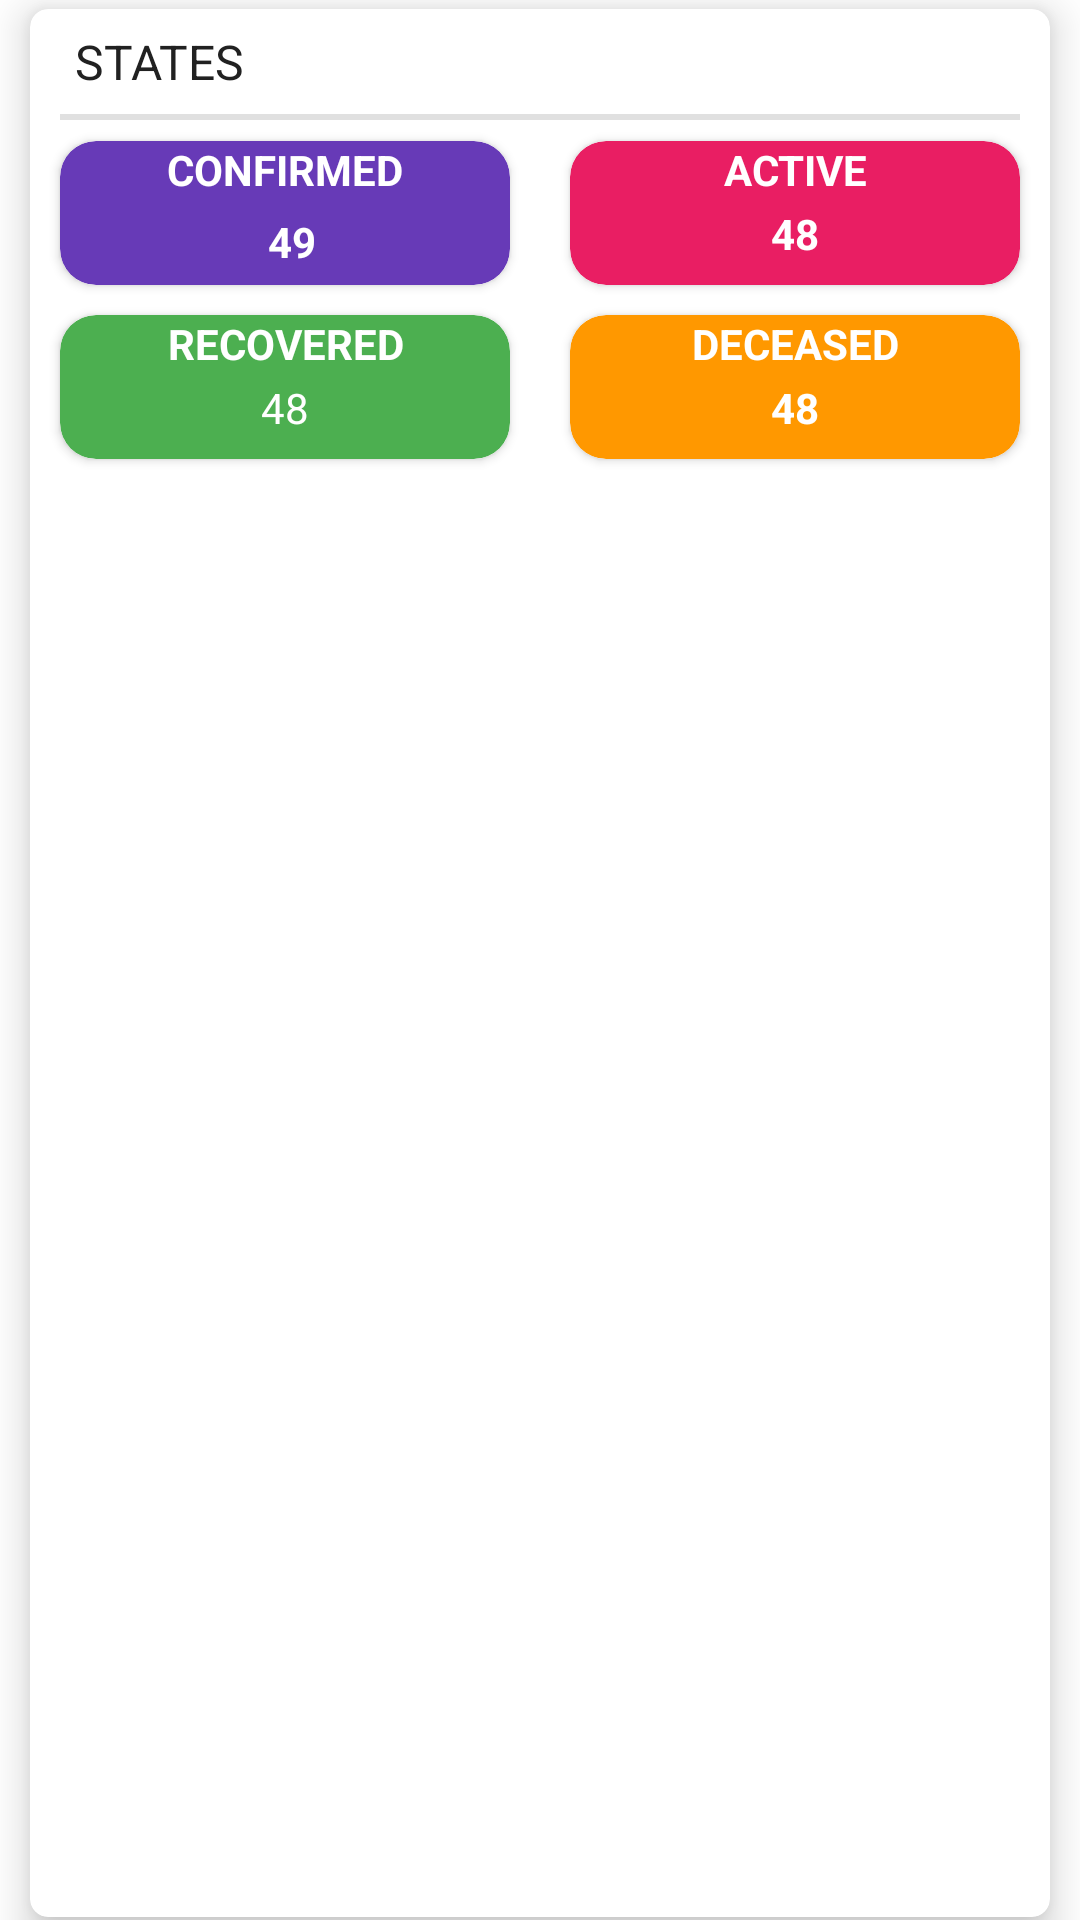

Android layout source for this screen:
<!-- AndroidManifest.xml: application theme AppTheme -->
<!-- res/layout/info_item.xml -->
<?xml version="1.0" encoding="utf-8"?>
<LinearLayout xmlns:android="http://schemas.android.com/apk/res/android"
    xmlns:app="http://schemas.android.com/apk/res-auto"
    xmlns:tools="http://schemas.android.com/tools"
    android:id="@+id/info_card"
    android:layout_width="match_parent"
    android:layout_height="wrap_content"
    android:background="@color/white"
    android:orientation="vertical">

    <androidx.cardview.widget.CardView

        android:layout_width="match_parent"
        android:layout_height="match_parent"
        android:layout_marginStart="10dp"
        android:layout_marginTop="3dp"
        android:layout_marginEnd="10dp"
        android:layout_marginBottom="1dp"
        app:cardBackgroundColor="@color/white"
        app:cardCornerRadius="6dp"
        app:cardElevation="8dp">


        <LinearLayout
            android:layout_width="match_parent"
            android:layout_height="wrap_content"
            android:orientation="vertical">

            <TextView
                android:id="@+id/state_name"
                android:layout_width="match_parent"
                android:layout_height="35dp"
                android:gravity="center_vertical"
                android:padding="4dp"
                android:paddingStart="15dp"
                android:paddingEnd="4dp"
                android:text="@string/state_name"
                android:textAllCaps="true"
                android:textColor="@color/text_dark"
                android:textSize="16sp"
                app:layout_constraintTop_toTopOf="parent"
                tools:layout_editor_absoluteX="0dp" />


            <LinearLayout
                android:id="@+id/expandable_view"
                android:layout_width="match_parent"
                android:layout_height="120dp"

                android:orientation="vertical"
                app:layout_constraintTop_toBottomOf="@+id/state_name">

                <View
                    android:layout_width="match_parent"
                    android:layout_height="2dp"
                    android:layout_marginStart="10dp"
                    android:layout_marginEnd="10dp"
                    android:background="#E0E0E0" />

                <LinearLayout
                    android:layout_width="match_parent"
                    android:layout_height="wrap_content"
                    android:layout_marginTop="2dp"
                    android:orientation="horizontal"
                    android:weightSum="1">

                    <androidx.cardview.widget.CardView
                        android:layout_width="0dp"
                        android:layout_height="wrap_content"
                        android:layout_marginStart="10dp"
                        android:layout_marginTop="5dp"
                        android:layout_marginEnd="10dp"
                        android:layout_marginBottom="5dp"
                        android:layout_weight=".5"
                        android:backgroundTintMode="multiply"
                        app:cardBackgroundColor="@color/white"
                        app:cardCornerRadius="12dp">

                        <include
                            android:id="@+id/l1"
                            layout="@layout/inner_layout" />

                    </androidx.cardview.widget.CardView>


                    <androidx.cardview.widget.CardView
                        android:layout_width="0dp"
                        android:layout_height="wrap_content"
                        android:layout_marginStart="10dp"
                        android:layout_marginTop="5dp"
                        android:layout_marginEnd="10dp"
                        android:layout_marginBottom="5dp"
                        android:layout_weight=".5"
                        app:cardCornerRadius="12dp">

                        <include
                            android:id="@+id/l2"
                            layout="@layout/inner_layout_2" />

                    </androidx.cardview.widget.CardView>

                </LinearLayout>

                <LinearLayout
                    android:layout_width="match_parent"
                    android:layout_height="wrap_content"
                    android:orientation="horizontal"
                    android:weightSum="1">

                    <androidx.cardview.widget.CardView
                        android:layout_width="0dp"
                        android:layout_height="wrap_content"
                        android:layout_marginStart="10dp"
                        android:layout_marginTop="5dp"
                        android:layout_marginEnd="10dp"
                        android:layout_marginBottom="5dp"
                        android:layout_weight=".5"
                        app:cardCornerRadius="12dp">

                        <include
                            android:id="@+id/l3"
                            layout="@layout/inner_layout_3" />


                    </androidx.cardview.widget.CardView>


                    <androidx.cardview.widget.CardView
                        android:layout_width="0dp"
                        android:layout_height="wrap_content"
                        android:layout_marginStart="10dp"
                        android:layout_marginTop="5dp"
                        android:layout_marginEnd="10dp"
                        android:layout_marginBottom="5dp"
                        android:layout_weight=".5"
                        app:cardCornerRadius="12dp">

                        <include
                            android:id="@+id/l4"
                            layout="@layout/inner_layout_4" />

                    </androidx.cardview.widget.CardView>

                </LinearLayout>
            </LinearLayout>

        </LinearLayout>

    </androidx.cardview.widget.CardView>

</LinearLayout>
<!-- res/layout/inner_layout.xml (included above) -->
<?xml version="1.0" encoding="utf-8"?>
<RelativeLayout xmlns:android="http://schemas.android.com/apk/res/android"
    xmlns:tools="http://schemas.android.com/tools"
    android:id="@+id/l1"
    android:layout_width="match_parent"
    android:layout_height="wrap_content"
    android:background="@drawable/edge_c">

    <TextView
        android:id="@+id/confirmed_status"
        fontPath="fonts/ar.ttf"
        android:layout_width="match_parent"
        android:layout_height="wrap_content"
        android:gravity="center"
        android:text="@string/confirmed"
        android:textAllCaps="true"
        android:textColor="#fff"
        android:textSize="14sp"
        android:textStyle="bold"
        tools:ignore="MissingPrefix" />

    <LinearLayout
        android:layout_width="match_parent"
        android:layout_height="wrap_content"
        android:layout_below="@+id/confirmed_status"
        android:layout_marginTop="5dp"
        android:orientation="horizontal"
        android:textColor="@color/text_light"
        android:weightSum="1">

        <LinearLayout
            android:layout_width="wrap_content"
            android:layout_height="match_parent"
            android:layout_marginBottom="5dp"
            android:layout_weight=".5"
            android:gravity="end"
            android:orientation="horizontal">

            <ImageView
                android:id="@+id/increased_image"
                android:layout_width="wrap_content"
                android:layout_height="wrap_content"
                android:layout_gravity="bottom"
                android:layout_marginEnd="1dp"
                android:contentDescription="@string/todo"
                android:src="@drawable/up"
                android:visibility="gone" />

            <TextView
                android:id="@+id/confirmed_increased"
                android:layout_width="wrap_content"
                android:layout_height="match_parent"
                android:fontFamily="@font/ar"
                android:gravity="bottom"
                android:textColor="#fff"
                android:textSize="12sp" />

        </LinearLayout>

        <TextView
            android:id="@+id/confirmed_current"
            android:layout_width="wrap_content"
            android:layout_height="wrap_content"
            android:layout_marginStart="5dp"
            android:layout_marginBottom="5dp"
            android:layout_weight=".5"
            android:gravity="bottom"
            android:text="49"
            android:textColor="#fff"
            android:textStyle="bold"
            android:textSize="14sp" />

    </LinearLayout>


</RelativeLayout>
<!-- res/layout/inner_layout_2.xml (included above) -->
<?xml version="1.0" encoding="utf-8"?>
<RelativeLayout xmlns:android="http://schemas.android.com/apk/res/android"
    android:id="@+id/l2"
    android:layout_width="match_parent"
    android:layout_height="wrap_content"
    android:background="@drawable/edge_a">

    <TextView
        android:id="@+id/active_status"
        android:layout_width="match_parent"
        android:layout_height="wrap_content"
        android:gravity="center"
        android:text="Active"
        android:textAllCaps="true"
        android:textColor="#fff"
        android:textSize="14sp"
        android:textStyle="bold" />

    <LinearLayout
        android:layout_width="match_parent"
        android:layout_height="wrap_content"
        android:layout_below="@+id/active_status"
        android:layout_marginTop="5dp"
        android:gravity="center"
        android:orientation="horizontal">


        <TextView
            android:id="@+id/active_current"
            android:layout_width="wrap_content"
            android:layout_height="wrap_content"
            android:layout_marginBottom="5dp"
            android:text="48"
            android:textColor="#fff"
            android:textStyle="bold"
            android:textSize="14sp" />

    </LinearLayout>


</RelativeLayout>
<!-- res/layout/inner_layout_3.xml (included above) -->
<?xml version="1.0" encoding="utf-8"?>
<RelativeLayout xmlns:android="http://schemas.android.com/apk/res/android"
    android:id="@+id/l3"
    android:layout_width="match_parent"
    android:layout_height="wrap_content"
    android:background="@drawable/edge_r">

    <TextView
        android:id="@+id/recovered_status"
        android:layout_width="match_parent"
        android:layout_height="wrap_content"
        android:gravity="center"
        android:text="Recovered"
        android:textAllCaps="true"
        android:textColor="#fff"
        android:textSize="14sp"
        android:textStyle="bold" />

    <LinearLayout
        android:layout_width="match_parent"
        android:layout_height="wrap_content"
        android:layout_below="@+id/recovered_status"
        android:layout_marginTop="5dp"
        android:gravity="center"
        android:orientation="horizontal">


        <TextView
            android:id="@+id/recovered_current"
            android:layout_width="wrap_content"
            android:layout_height="wrap_content"
            android:layout_marginBottom="5dp"
            android:text="48"
            android:textColor="#fff"
            android:textSize="14sp" />

    </LinearLayout>


</RelativeLayout>
<!-- res/layout/inner_layout_4.xml (included above) -->
<?xml version="1.0" encoding="utf-8"?>
<RelativeLayout xmlns:android="http://schemas.android.com/apk/res/android"
    android:id="@+id/l4"
    android:layout_width="match_parent"
    android:layout_height="wrap_content"
    android:background="@drawable/edge_d">

    <TextView
        android:id="@+id/dead_status"
        android:layout_width="match_parent"
        android:layout_height="wrap_content"
        android:gravity="center"
        android:text="Deceased"
        android:textAllCaps="true"
        android:textColor="#fff"
        android:textSize="14sp"
        android:textStyle="bold" />

    <LinearLayout
        android:layout_width="match_parent"
        android:layout_height="wrap_content"
        android:layout_below="@+id/dead_status"
        android:layout_marginTop="5dp"
        android:gravity="center"
        android:orientation="horizontal">


        <TextView
            android:id="@+id/dead_current"
            android:layout_width="wrap_content"
            android:layout_height="wrap_content"
            android:layout_marginBottom="5dp"
            android:text="48"
            android:textColor="#fff"
            android:textStyle="bold"
            android:textSize="14sp" />

    </LinearLayout>


</RelativeLayout>
<!-- resources referenced by this layout -->
<resources>
  <color name="text_dark">#212121</color>
  <color name="text_light">#424242</color>
  <color name="white">#fff</color>
  <!-- drawable edge_a (drawable) -->
  <?xml version="1.0" encoding="utf-8"?>
  <shape xmlns:android="http://schemas.android.com/apk/res/android">
  
      <solid android:color="#E91E63"/>
  
      <corners android:bottomLeftRadius="12dp"
          android:bottomRightRadius="12dp"
          android:topLeftRadius="12dp"
          android:topRightRadius="12dp"/>
  
  
  </shape>
  <!-- drawable edge_c (drawable) -->
  <?xml version="1.0" encoding="utf-8"?>
  <shape xmlns:android="http://schemas.android.com/apk/res/android">
  
      <solid android:color="#673AB7"/>
  
      <corners android:bottomLeftRadius="12dp"
          android:bottomRightRadius="12dp"
          android:topLeftRadius="12dp"
          android:topRightRadius="12dp"/>
  
  
  </shape>
  <!-- drawable edge_d (drawable) -->
  <?xml version="1.0" encoding="utf-8"?>
  <shape xmlns:android="http://schemas.android.com/apk/res/android">
  
      <solid android:color="#FF9800"/>
  
      <corners android:bottomLeftRadius="12dp"
          android:bottomRightRadius="12dp"
          android:topLeftRadius="12dp"
          android:topRightRadius="12dp"/>
  
  
  </shape>
  <!-- drawable edge_r (drawable) -->
  <?xml version="1.0" encoding="utf-8"?>
  <shape xmlns:android="http://schemas.android.com/apk/res/android">
  
      <solid android:color="#4CAF50"/>
  
      <corners android:bottomLeftRadius="12dp"
          android:bottomRightRadius="12dp"
          android:topLeftRadius="12dp"
          android:topRightRadius="12dp"/>
  
  
  </shape>
  <string name="confirmed"><b>Confirmed</b></string>
  <string name="state_name">States</string>
  <string name="todo">TODO</string>
  <style name="AppTheme" parent="Theme.AppCompat.Light.NoActionBar">
          
          <item name="colorPrimary">@color/ert</item>
          <item name="colorPrimaryDark">@color/ert</item>
          <item name="colorAccent">@color/colorAccent</item>
      </style>
  <color name="ert">#0288FF</color>
  <color name="colorAccent">#03DAC5</color>
</resources>
